Run: headless pygame with SDL's dummy video driver; simulated clock (each Clock.tick advances the game by its frame time, no real sleeping); random seed 0; keys injected as events and as key.get_pressed() state; mouse plan: one left click at the window centre at the start of phase 2, then a move to the lower-right quarter at the start of phase 3.
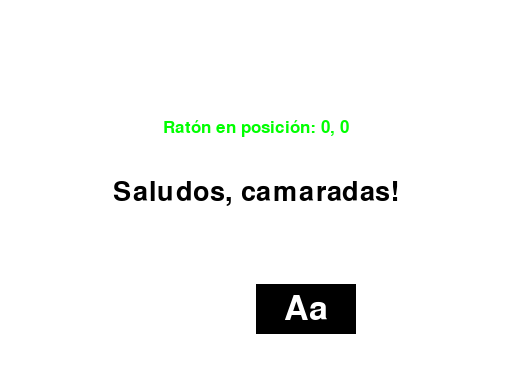
Frame 1 of 4 · flips 1–60 · no input
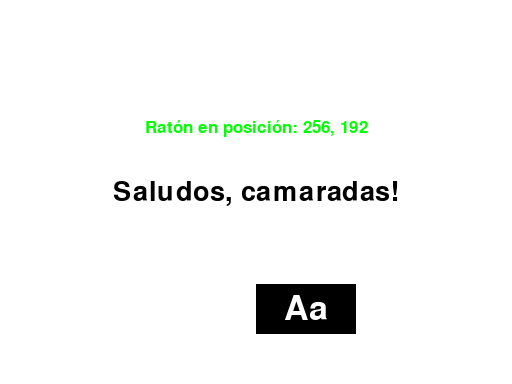
Frame 2 of 4 · flips 61–180 · clicked the window centre · tapped SPACE, RETURN · held RIGHT (→), D
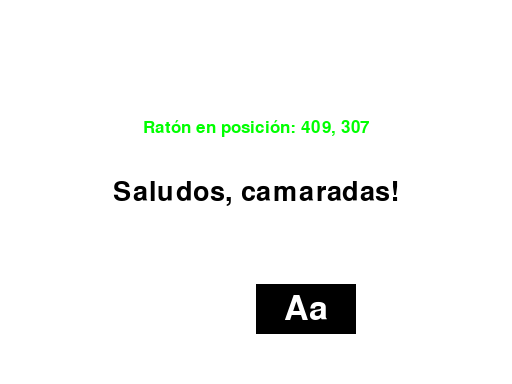
Frame 3 of 4 · flips 181–300 · moved the mouse to the lower-right quarter · held DOWN (↓), S
Frame 4 of 4 · flips 301–420 · held LEFT (←), A, UP (↑), W · screen unchanged from frame 3, image omitted

The pygame program that drew these frames:

import pygame as pg
import sys

# pygame initalizing
pg.init()

# screen size
screenInfo = pg.display.Info()
screenDim = [int(screenInfo.current_w*0.5), int(screenInfo.current_h*0.5)]

# create screen
window = pg.display.set_mode(screenDim)
pg.display.set_caption("Prueba")

# refresh rate (in frames per second)
FPS = pg.time.Clock()

# mouse variables
mousePos = []
click = []

# colours
white = (255,255,255)
black = (0,0,0)
red = (255,0,0)
green = (0,255,0)
blue = (0,0,255)
darkRed = (100,0,0)

def TextObjects(text, font, colour):
    textSurface = font.render(text, True, colour)
    return textSurface, textSurface.get_rect()

def TextCentered(text,x,y,fontsize, colour):
    largeText = pg.font.Font(None, fontsize)
    TextSurf, TextRect = TextObjects(text, largeText, colour)
    TextRect.center = (x, y)
    window.blit(TextSurf, TextRect)

def TextLeft(text,x,y,fontsize, colour):
    largeText = pg.font.Font(None, fontsize)
    TextSurf, TextRect = TextObjects(text, largeText, colour)
    TextRect.left = (x, y)
    window.blit(TextSurf, TextRect)

def TextRight(text,x,y,fontsize, colour):
    largeText = pg.font.Font(None, fontsize)
    TextSurf, TextRect = TextObjects(text, largeText, colour)
    TextRect.right = (x, y)
    window.blit(TextSurf, TextRect)

class Button:
    def __init__(self, x, y, width, height, colour, textColour, text = "", OnClick = lambda: None, buttype = "normal", fontSize = 0):
        # mouse
        self.clicked = False
        self.mouseOn = False

        # attributes
        self.x = x
        self.y = y
        self.width = width
        self.height = height
        self.colour = colour
        self.textColour = textColour
        self.text = text
        self.OnClick = OnClick
        self.buttype = buttype
        if (fontSize != 0):
            self.fontSize = fontSize
        else:
            self.fontSize = height

        # rect
        self.rect = pg.draw.rect(window, self.colour, (self.x, self.y, self.width, self.height))

    def Print(self):

        self.Draw()

        if (self.rect.collidepoint(mousePos)):
                self.mouseOn = True
                
                self.OnClick()
        else:
            self.clicked = False
            self.mouseOn = False
        
        print(self.clicked)

    def Draw(self):
        if (self.buttype == "normal"):
            self.rect = pg.draw.rect(window, self.colour, (self.x, self.y, self.width, self.height))

        elif (self.buttype == "centered"):
            self.rect = pg.draw.rect(self.window, self.colour, (self.x, self.y, self.width, self.height)).center(self.x, self.y)

        TextCentered(self.text, self.rect.center[0], self.rect.center[1], self.height, self.textColour)

    # ---------------------------------------------------------------------------------------------------------------------------------------------------
    #                                                                   getters and setters
    # ---------------------------------------------------------------------------------------------------------------------------------------------------

    def GetRect(self):
        return self.rect

    def SetPos(self, x, y):
        self.x = x
        self.y = y

    def SetDimensions(self, width, height):
        self.width = width
        self.height = height

    def SetTextColour(self, colour):
        self.textColour = colour
    
    def SetColour(self, colour):
        self.colour = colour

    def SetText(self, text):
        self.text = text



class Screen:
    def __init__(self):
        # buttons
        self.testButton = Button(screenDim[0]//2, screenDim[1] - 100, 100, 50, black, white, "Aa")
        pass

    def Start(self):
        global mousePos, click

        while True:
            # mouse variables
            mousePos = pg.mouse.get_pos()
            click = pg.mouse.get_pressed()


            for event in pg.event.get():
                    if event.type == pg.QUIT:
                        pg.quit()
                        sys.exit()
        
            self.MainScreen()

            pg.display.update()
    
    def MainScreen(self):
        # fill with dark red
        window.fill(white)

        # add texts
        TextCentered("Saludos, camaradas!", screenDim[0]//2, screenDim[1]//2, 40, black)
        TextCentered("Ratón en posición: " + str(mousePos[0]) + ", " + str(mousePos[1]), screenDim[0]//2,screenDim[1]//3, 25, green)

        self.testButton.Print()

        FPS.tick(30)


if __name__ == "__main__":
    Screen().Start()
